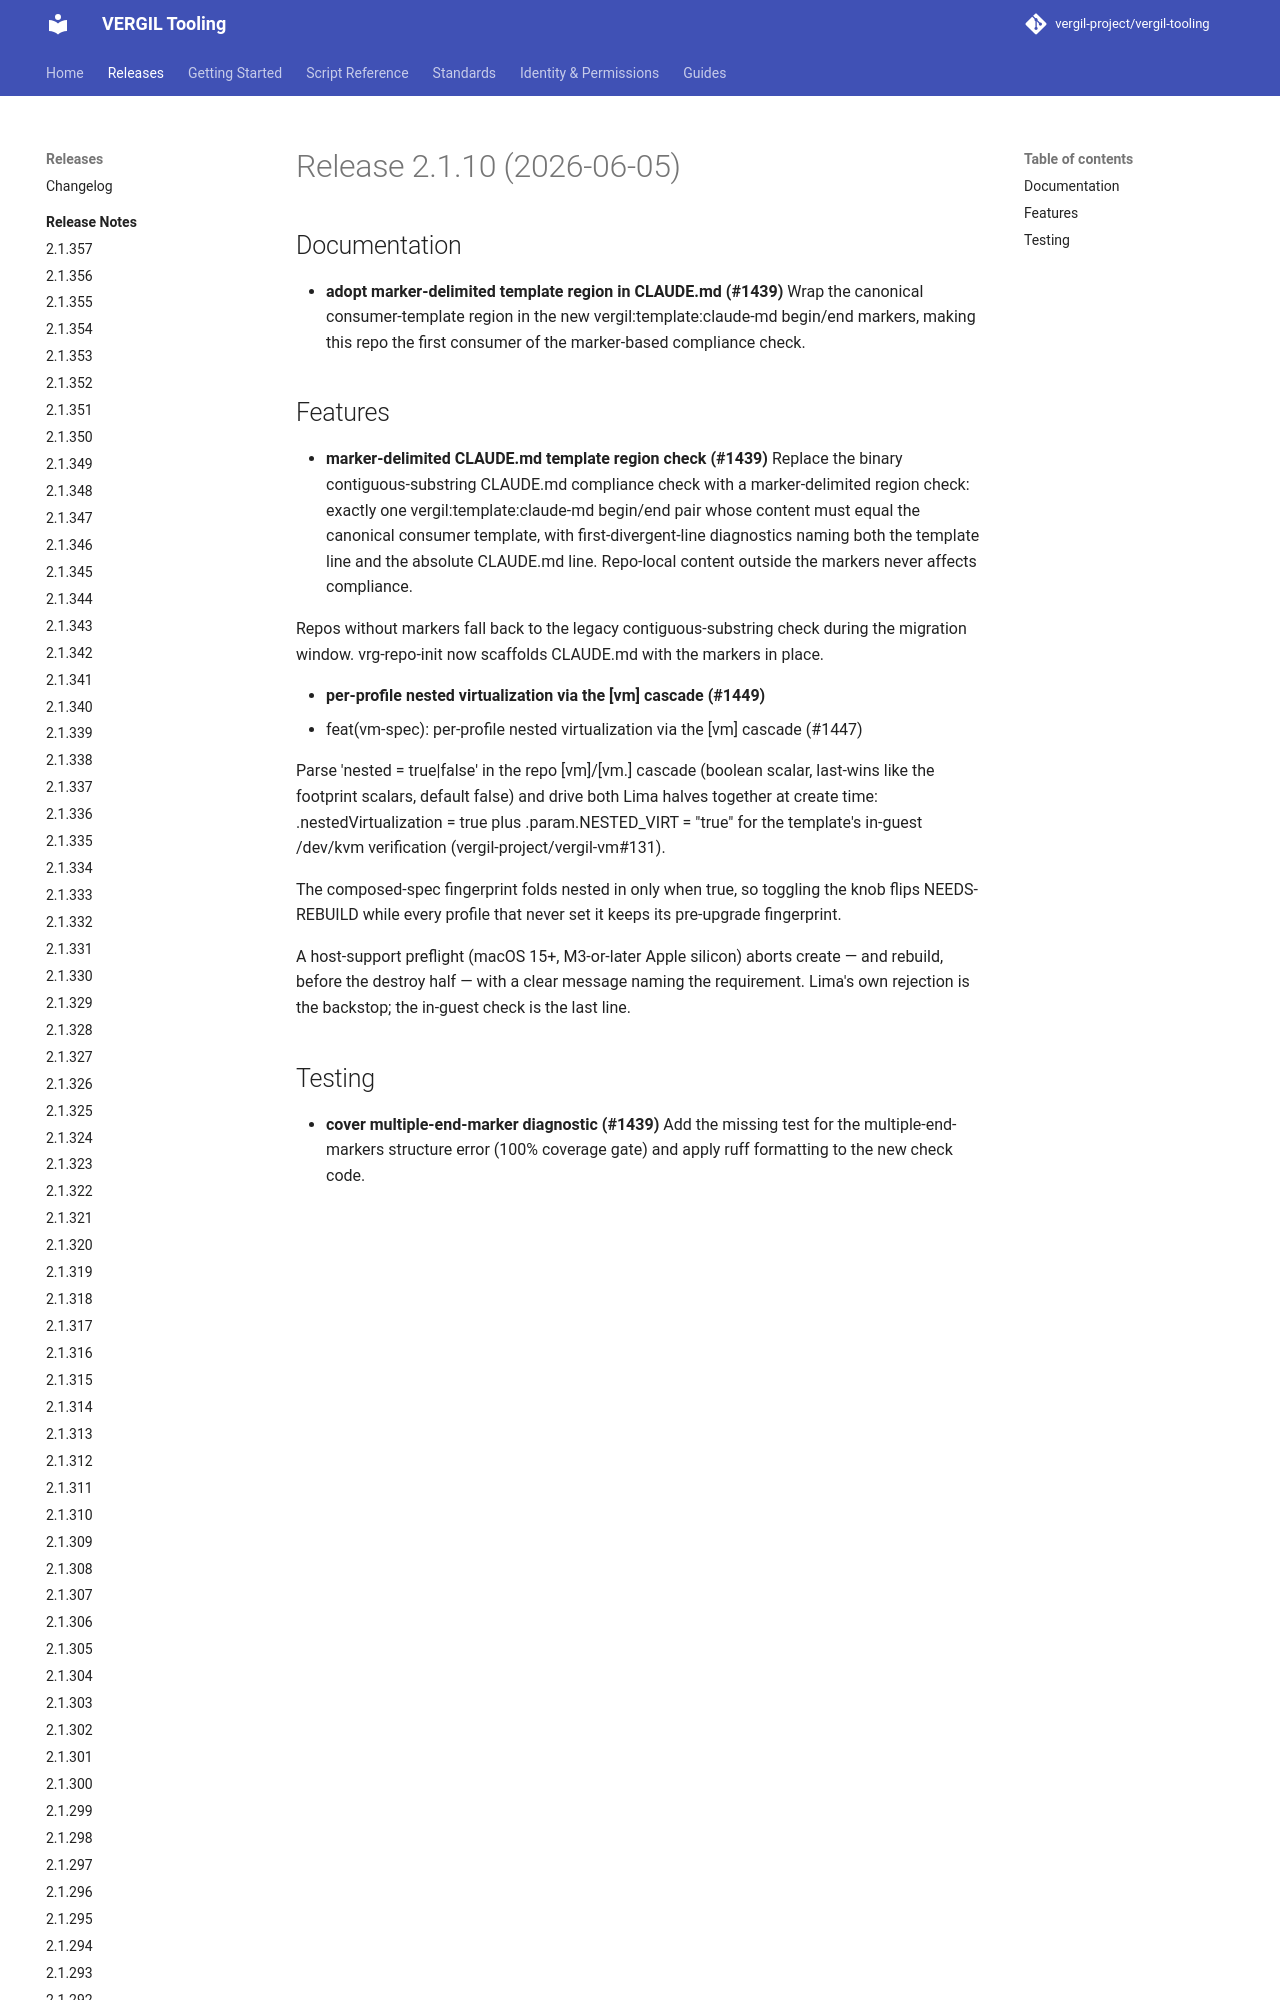

repository: vergil-project/vergil-tooling · page: 2.1/releases/v2.1.10/index.html · generator: mkdocs


# Release 2.1.10 (2026-06-05)

## Documentation

- **adopt marker-delimited template region in CLAUDE.md (#1439)**
Wrap the canonical consumer-template region in the new
vergil:template:claude-md begin/end markers, making this repo the
first consumer of the marker-based compliance check.
